Run: headless pygame with SDL's dummy video driver; simulated clock (each Clock.tick advances the game by its frame time, no real sleeping); random seed 0; keys injected as events and as key.get_pressed() state; mouse plan: one left click at the window centre at the start of phase 2, then a move to the lower-right quarter at the start of phase 3.
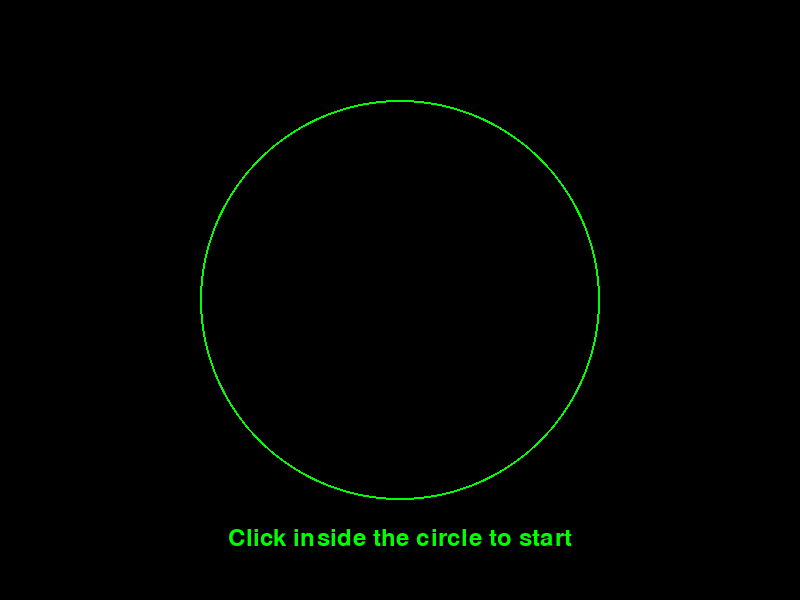
Frame 1 of 4 · flips 1–60 · no input
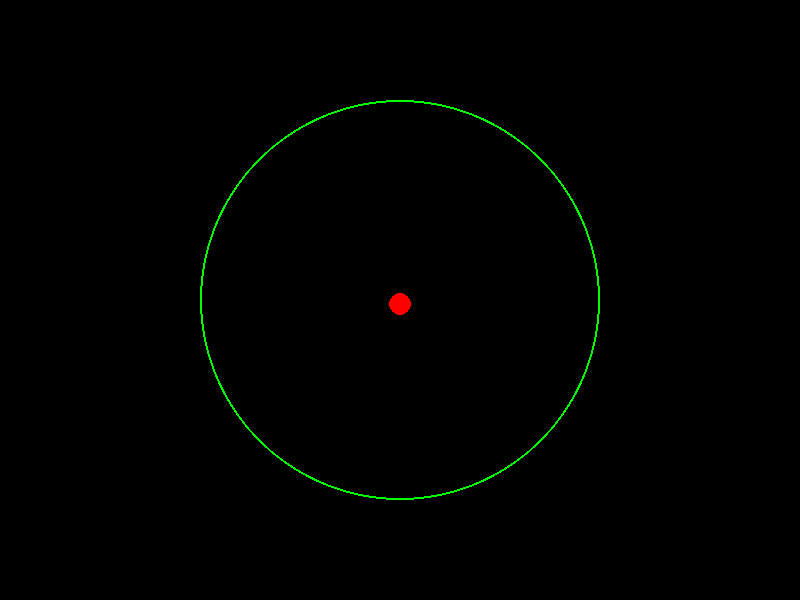
Frame 2 of 4 · flips 61–180 · clicked the window centre · tapped SPACE, RETURN · held RIGHT (→), D
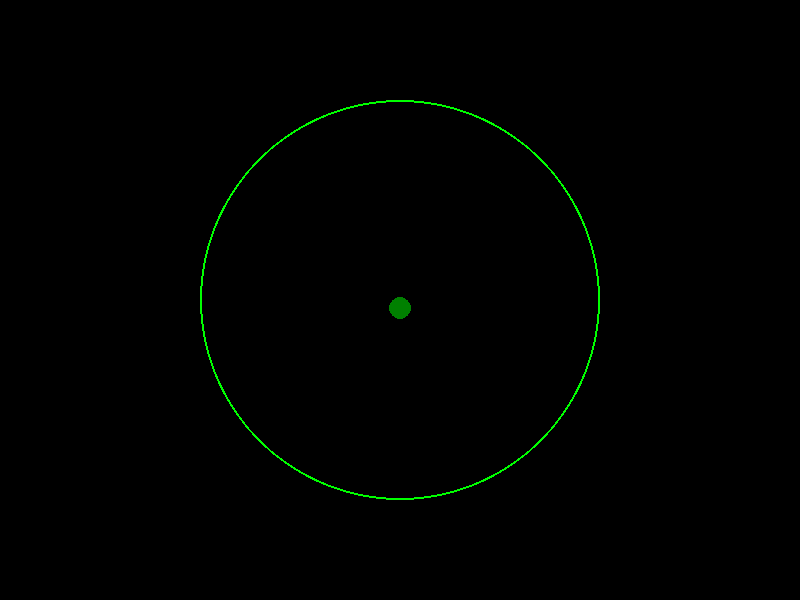
Frame 3 of 4 · flips 181–300 · moved the mouse to the lower-right quarter · held DOWN (↓), S
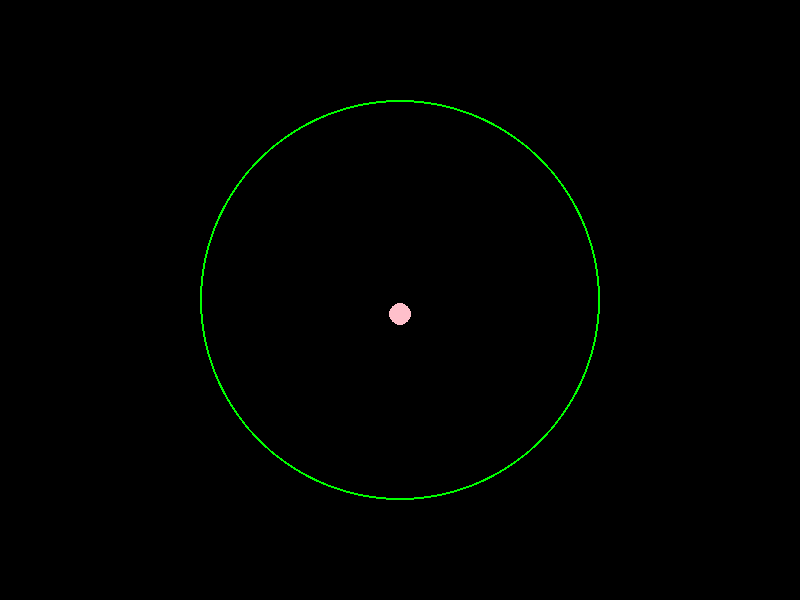
Frame 4 of 4 · flips 301–420 · held LEFT (←), A, UP (↑), W

The pygame program that drew these frames:

import pygame
import sys
import random

# Initialize Pygame
pygame.init()

# Set up display
screen_width = 800
screen_height = 600
screen = pygame.display.set_mode((screen_width, screen_height))
pygame.display.set_caption("Bouncing Ball Simulation")

# Colors
BLACK = (0, 0, 0)
GREEN = (0, 255, 0)
WHITE = (255, 255, 255)
colors = [
    (255, 0, 0),  # RED
    (255, 165, 0),  # ORANGE
    (255, 255, 0),  # YELLOW
    (0, 0, 255),  # BLUE
    (0, 128, 0),  # GREEN
    (255, 0, 255),  # LIGHT PURPLE
    (173, 216, 230),  # Light blue
    (0, 128, 128),  # teal
    (255, 192, 203)  # pink
]

# Constants
gravity = 0.12

# Ball properties
ball_radius = 11

# Circle properties
circle_radius = 200
circle_color = GREEN
circle_center = (screen_width // 2, screen_height // 2)

# Initialize ball position to None
ball_pos = None

# Ball velocity (set to [2, 0] initially)
ball_vel = [1, 0]

# Momentum multiplier
momentum_multiplier = 1.01

# Initialize previous color
prev_color = None

# Initialize simulation start flag
simulation_started = False

# Initialize font
font = pygame.font.Font(None, 36)

# Create text surface and rectangle
text = font.render('Click inside the circle to start', True, GREEN)
text_rect = text.get_rect(midbottom=(circle_center[0], circle_center[1] + circle_radius +  50))

# Store the initial state
initial_ball_pos = ball_pos
initial_ball_vel = ball_vel
initial_simulation_started = simulation_started

def reset_simulation():
    global ball_pos, ball_vel, current_color, simulation_started
    ball_pos = initial_ball_pos
    ball_vel = initial_ball_vel
    simulation_started = initial_simulation_started
    current_color = None

# Clock for controlling frame rate
clock = pygame.time.Clock()

# Main game loop
while True:
    for event in pygame.event.get():
        if event.type == pygame.QUIT:
            pygame.quit()
            sys.exit()

        if event.type == pygame.MOUSEBUTTONDOWN:
            mouse_x, mouse_y = pygame.mouse.get_pos()
            distance = ((mouse_x - circle_center[0])**2 + (mouse_y - circle_center[1])**2)**0.5
            if distance <= circle_radius:
                if simulation_started:
                    reset_simulation()
                else:
                    ball_pos = [mouse_x, mouse_y]
                    ball_vel = [0, 2]  # Set initial velocity
                    current_color = random.choice(colors)
                    simulation_started = True  # Set simulation start flag to True

    if ball_pos is not None:
        # Apply gravity to ball
        ball_vel[1] += gravity

        # Update ball position
        ball_pos[0] += ball_vel[0]
        ball_pos[1] += ball_vel[1]

        # Bounce off walls
        if ball_pos[0] - ball_radius <= 0 or ball_pos[0] + ball_radius >= screen_width:
            ball_vel[0] = -ball_vel[0]
            ball_vel[0] *= momentum_multiplier  # Increase momentum by 1%
            while True:
                new_color = random.choice(colors)
                if new_color != current_color:
                    current_color = new_color
                    break

        if ball_pos[1] - ball_radius <= 0 or ball_pos[1] + ball_radius >= screen_height:
            ball_vel[1] = -ball_vel[1]
            ball_vel[1] *= momentum_multiplier  # Increase momentum by 1%
            while True:
                new_color = random.choice(colors)
                if new_color != current_color:
                    current_color = new_color
                    break

        # Keep ball inside the circle
        distance = ((ball_pos[0] - circle_center[0])**2 + (ball_pos[1] - circle_center[1])**2)**0.5
        if distance > circle_radius - ball_radius:
            norm_vector = [(ball_pos[0] - circle_center[0]) / distance,
                           (ball_pos[1] - circle_center[1]) / distance]
            ball_pos[0] = int(circle_center[0] + norm_vector[0] * (circle_radius - ball_radius))
            ball_pos[1] = int(circle_center[1] + norm_vector[1] * (circle_radius - ball_radius))
            dot_product = 2 * (ball_vel[0] * norm_vector[0] + ball_vel[1] * norm_vector[1])
            ball_vel[0] -= dot_product * norm_vector[0]
            ball_vel[1] -= dot_product * norm_vector[1]
            ball_vel[0] *= momentum_multiplier  # Increase momentum by 1%
            ball_vel[1] *= momentum_multiplier  # Increase momentum by 1%
            while True:
                new_color = random.choice(colors)
                if new_color != current_color:
                    current_color = new_color
                    break

    # Draw everything
    screen.fill(BLACK)
    pygame.draw.circle(screen, circle_color, circle_center, circle_radius, 2)

    if ball_pos is not None:
        pygame.draw.circle(screen, current_color, (int(ball_pos[0]), int(ball_pos[1])), ball_radius)

    if not simulation_started:
        screen.blit(text, text_rect)

    pygame.display.flip()

    # Control frame rate
    clock.tick(60)
